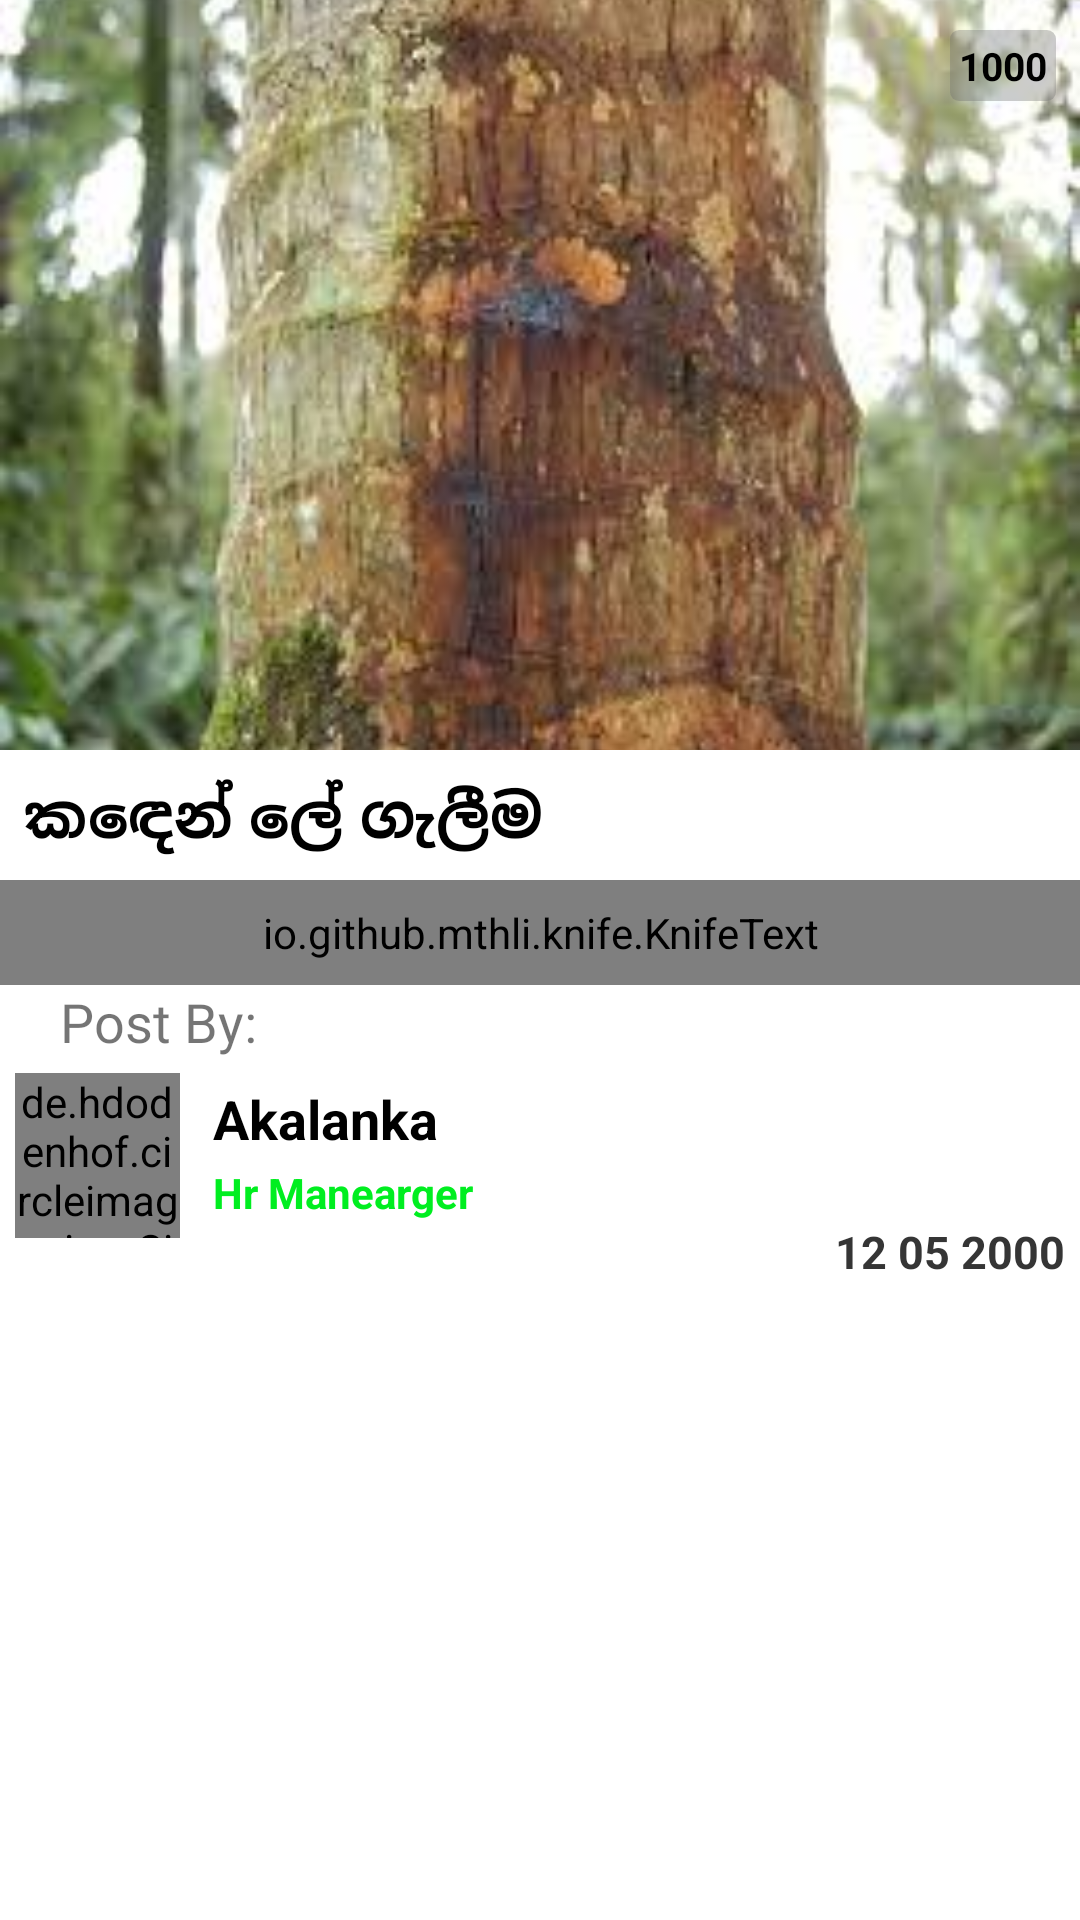

Produce the Android XML layout that renders to this screen, including the resource entries it uses.
<!-- AndroidManifest.xml: application theme Theme.Kapruka -->
<!-- res/layout/activity_disease_view.xml -->
<?xml version="1.0" encoding="utf-8"?>
<layout>

    <ScrollView xmlns:android="http://schemas.android.com/apk/res/android"
        xmlns:tools="http://schemas.android.com/tools"
        android:layout_width="match_parent"
        android:layout_height="match_parent"
        tools:context=".DiseaseViewActivity">

        <LinearLayout
            android:layout_width="match_parent"
            android:layout_height="match_parent"
            android:orientation="vertical">

            <RelativeLayout
                android:layout_width="match_parent"
                android:layout_height="wrap_content">

                <ImageView
                    android:id="@+id/diseaseIv"
                    android:layout_width="match_parent"
                    android:layout_height="250dp"
                    android:scaleType="centerCrop"
                    android:src="@drawable/bamy" />

                <ImageButton
                    android:id="@+id/backBtnIv"
                    android:layout_width="wrap_content"
                    android:layout_height="wrap_content"
                    android:layout_marginStart="10dp"
                    android:layout_marginTop="10dp"
                    android:background="@android:color/transparent"
                    android:src="@drawable/ic_back" />

                <RelativeLayout
                    android:layout_width="wrap_content"
                    android:layout_height="wrap_content"
                    android:layout_alignParentEnd="true"
                    android:layout_marginTop="10dp"
                    android:layout_marginEnd="8dp"
                    android:background="@drawable/shape_viewcoutbg"
                    android:padding="3dp">

                    <LinearLayout
                        android:layout_width="wrap_content"
                        android:layout_height="wrap_content"
                        android:gravity="center_horizontal"
                        android:orientation="horizontal">

                        <ImageView
                            android:layout_width="wrap_content"
                            android:layout_height="wrap_content"
                            android:src="@drawable/ic_eye" />

                        <TextView
                            android:id="@+id/viewcountTv"
                            android:layout_width="wrap_content"
                            android:layout_height="wrap_content"
                            android:layout_gravity="center"
                            android:maxLines="1"
                            android:text="1000"
                            android:textColor="@color/black"
                            android:textSize="13sp"
                            android:textStyle="bold" />
                    </LinearLayout>
                </RelativeLayout>
            </RelativeLayout>

            <TextView
                android:id="@+id/title"
                style="@style/TextAppearance.MaterialComponents.Headline6"
                android:layout_width="match_parent"
                android:layout_height="wrap_content"
                android:padding="8dp"
                android:text="කඳෙන් ලේ ගැලීම"
                android:textColor="@color/black"
                android:textStyle="bold" />

            <io.github.mthli.knife.KnifeText
                android:id="@+id/disease_descriptionTv"
                android:layout_width="match_parent"
                android:layout_height="wrap_content"
                android:background="@android:color/transparent"
                android:enabled="false"
                android:padding="8dp"
                android:text="පොල් ගසේ කඳේ ඉරිතැලීම් වලින් රතු දුඹුරු දියර නිස්සාරණය කිරීම ඔබ දැක ඇති. කාලයාගේ ඇවෑමෙන්, පොල් කඳේ ඉරිතැලීම් ඇති වන අතර එමඟින් දියර එහි පටක දිරාපත් වන රෝග වලින් එකක් බවට පත් වන අතර එමඟින් අස්වැන්න අඩු වේ."
                android:textColor="@color/black"
                android:textSize="14sp" />

            <TextView
                android:layout_width="match_parent"
                android:layout_height="wrap_content"
                android:fontFamily="@font/acme"
                android:paddingStart="20dp"
                android:text="Post By:"
                android:textColor="@color/grey_font"
                android:textSize="18sp" />

            <RelativeLayout
                android:layout_width="match_parent"
                android:layout_height="wrap_content"
                android:padding="5dp">

                <de.hdodenhof.circleimageview.CircleImageView
                    android:id="@+id/profileIv"
                    android:layout_width="55dp"
                    android:layout_height="55dp"
                    android:src="@drawable/img_profile" />

                <TextView
                    android:id="@+id/usernameTv"
                    android:layout_width="match_parent"
                    android:layout_height="wrap_content"
                    android:layout_marginStart="8dp"
                    android:layout_toEndOf="@+id/profileIv"
                    android:padding="3dp"
                    android:text="Akalanka"
                    android:textColor="@color/black"
                    android:textSize="18sp"
                    android:textStyle="bold" />

                <TextView
                    android:id="@+id/designtionTv"
                    android:layout_width="match_parent"
                    android:layout_height="wrap_content"
                    android:layout_below="@+id/usernameTv"
                    android:layout_marginStart="8dp"
                    android:layout_toEndOf="@+id/profileIv"
                    android:paddingStart="3dp"
                    android:text="Hr Manearger"
                    android:textColor="@color/purple_500"
                    android:textSize="14sp"
                    android:textStyle="bold" />

                <TextView
                    android:id="@+id/disease_dateTv"
                    android:layout_width="wrap_content"
                    android:layout_height="wrap_content"
                    android:layout_below="@+id/designtionTv"
                    android:layout_alignParentEnd="true"
                    android:layout_marginStart="8dp"
                    android:text="12 05 2000"
                    android:textColor="@color/about_title"
                    android:textSize="15sp"
                    android:textStyle="bold" />
            </RelativeLayout>
        </LinearLayout>
    </ScrollView>
</layout>
<!-- resources referenced by this layout -->
<resources>
  <color name="about_title">#353535</color>
  <color name="black">#FF000000</color>
  <color name="purple_500">#00EE20</color>
  <!-- drawable bamy: jpeg bitmap (drawable, 10163 bytes) -->
  <!-- drawable img_profile: png bitmap (drawable-v24, 2593 bytes) -->
  <!-- drawable shape_viewcoutbg (drawable) -->
  <?xml version="1.0" encoding="utf-8"?>
  <shape xmlns:android="http://schemas.android.com/apk/res/android"
      android:shape="rectangle">
      <corners android:radius="3dp" />
      <solid android:color="#576A6A6A" />
  </shape>
  <style name="Theme.Kapruka" parent="Theme.MaterialComponents.Light.NoActionBar">
          
          <item name="colorPrimary">@color/purple_500</item>
          <item name="colorPrimaryVariant">@color/purple_700</item>
          <item name="colorOnPrimary">@color/white</item>
          
          <item name="colorSecondary">@color/teal_200</item>
          <item name="colorSecondaryVariant">@color/teal_700</item>
          <item name="colorOnSecondary">@color/black</item>
          
          <item name="android:statusBarColor">?attr/colorPrimaryVariant</item>
          
      </style>
  <color name="purple_700">#27B300</color>
  <color name="white">#FFFFFFFF</color>
  <color name="teal_200">#03DA39</color>
  <color name="teal_700">#01874D</color>
</resources>
